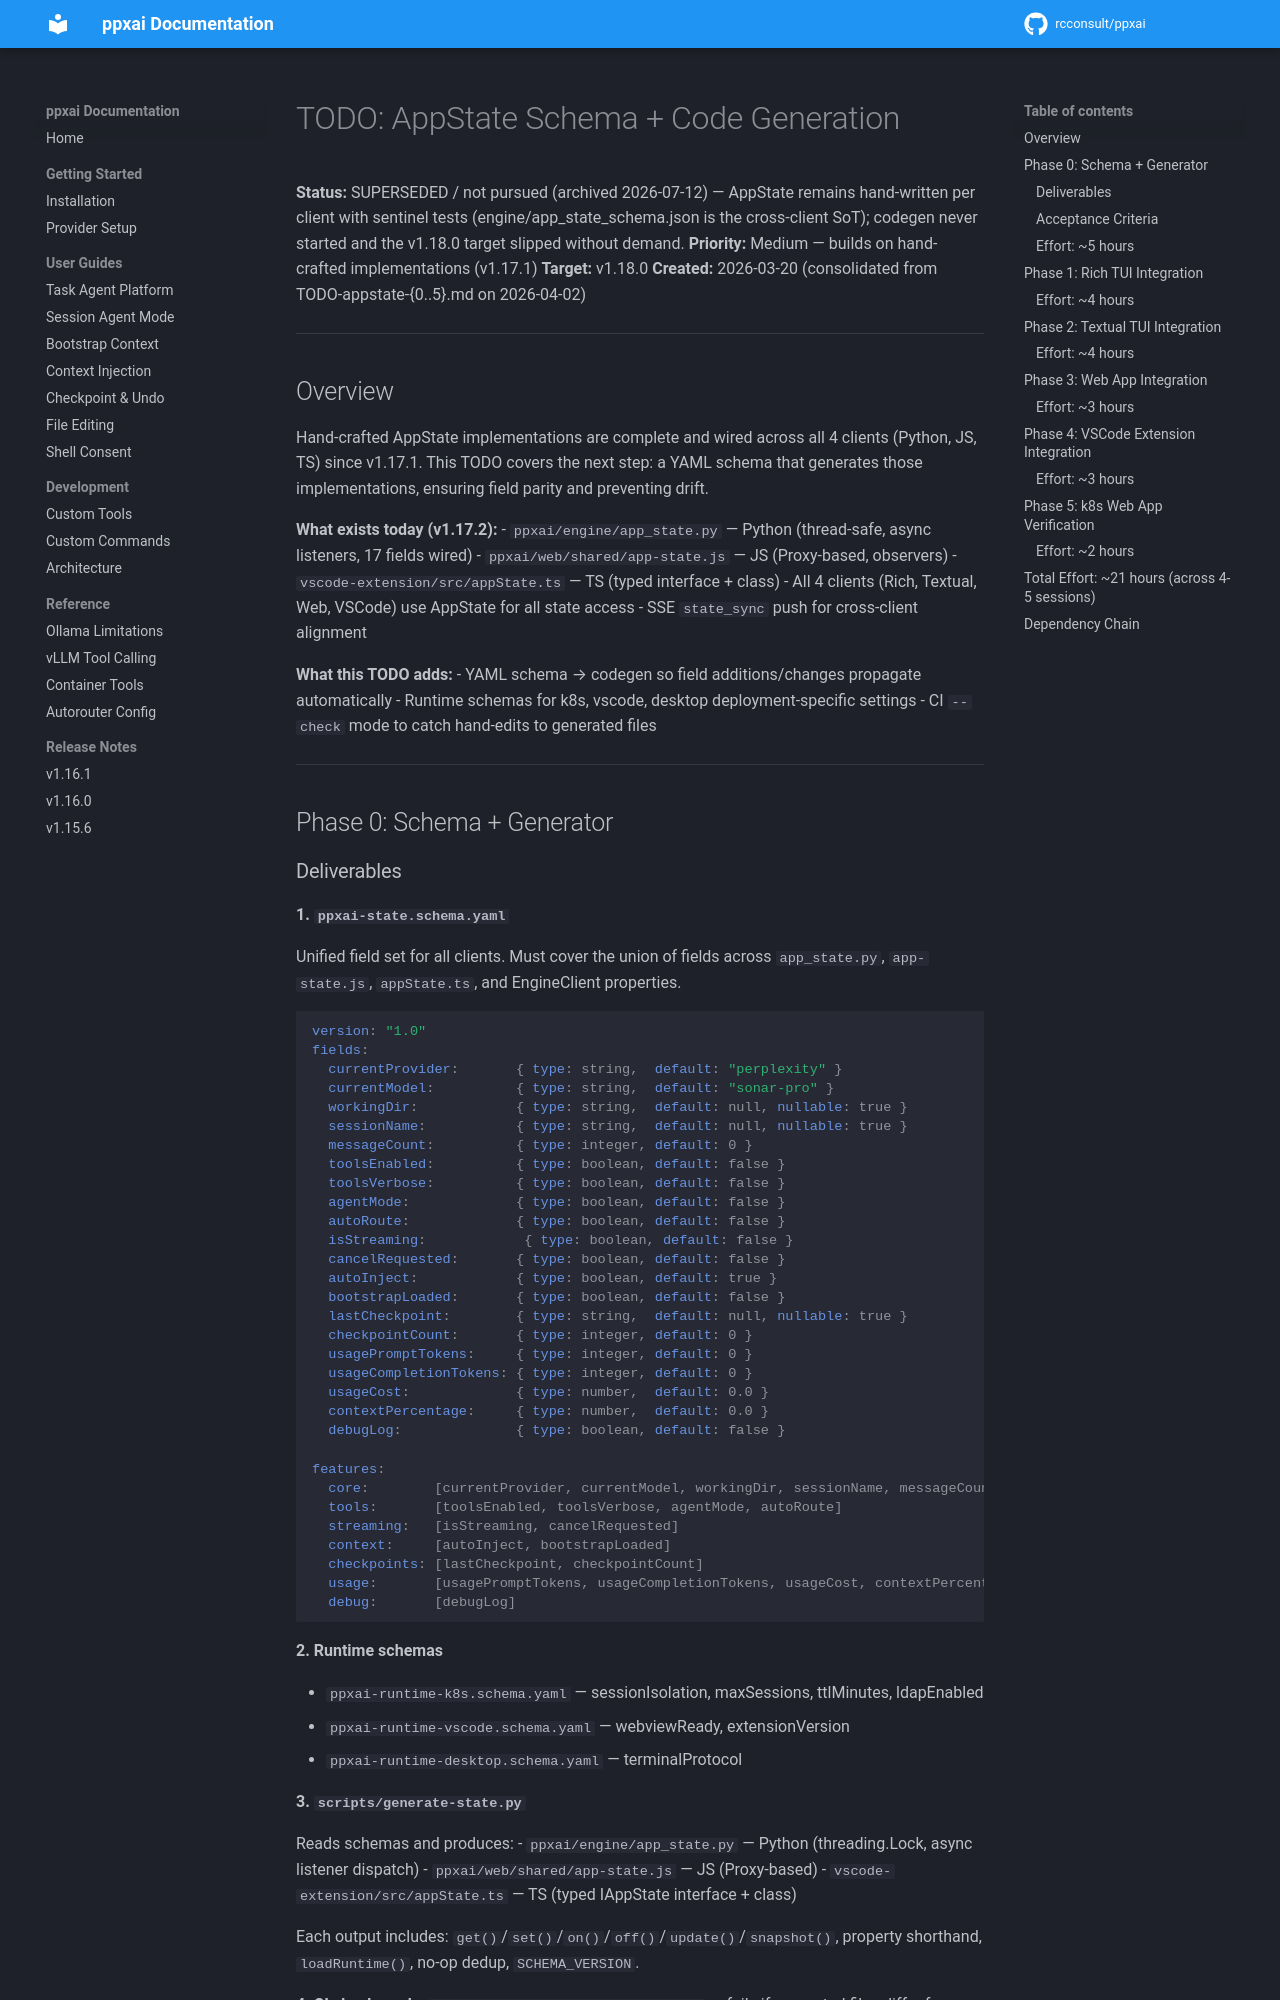

repository: rcconsult/ppxai · page: 1.19.4/archive/TODO-appstate-codegen/index.html · generator: mkdocs

# TODO: AppState Schema + Code Generation

**Status:** Open
**Priority:** Medium — builds on hand-crafted implementations (v1.17.1)
**Target:** v1.18.0
**Created:** 2026-03-20 (consolidated from TODO-appstate-{0..5}.md on 2026-04-02)

---

## Overview

Hand-crafted AppState implementations are complete and wired across all 4 clients
(Python, JS, TS) since v1.17.1. This TODO covers the next step: a YAML schema that
generates those implementations, ensuring field parity and preventing drift.

**What exists today (v1.17.2):**
- `ppxai/engine/app_state.py` — Python (thread-safe, async listeners, 17 fields wired)
- `ppxai/web/shared/app-state.js` — JS (Proxy-based, observers)
- `vscode-extension/src/appState.ts` — TS (typed interface + class)
- All 4 clients (Rich, Textual, Web, VSCode) use AppState for all state access
- SSE `state_sync` push for cross-client alignment

**What this TODO adds:**
- YAML schema → codegen so field additions/changes propagate automatically
- Runtime schemas for k8s, vscode, desktop deployment-specific settings
- CI `--check` mode to catch hand-edits to generated files

---

## Phase 0: Schema + Generator
